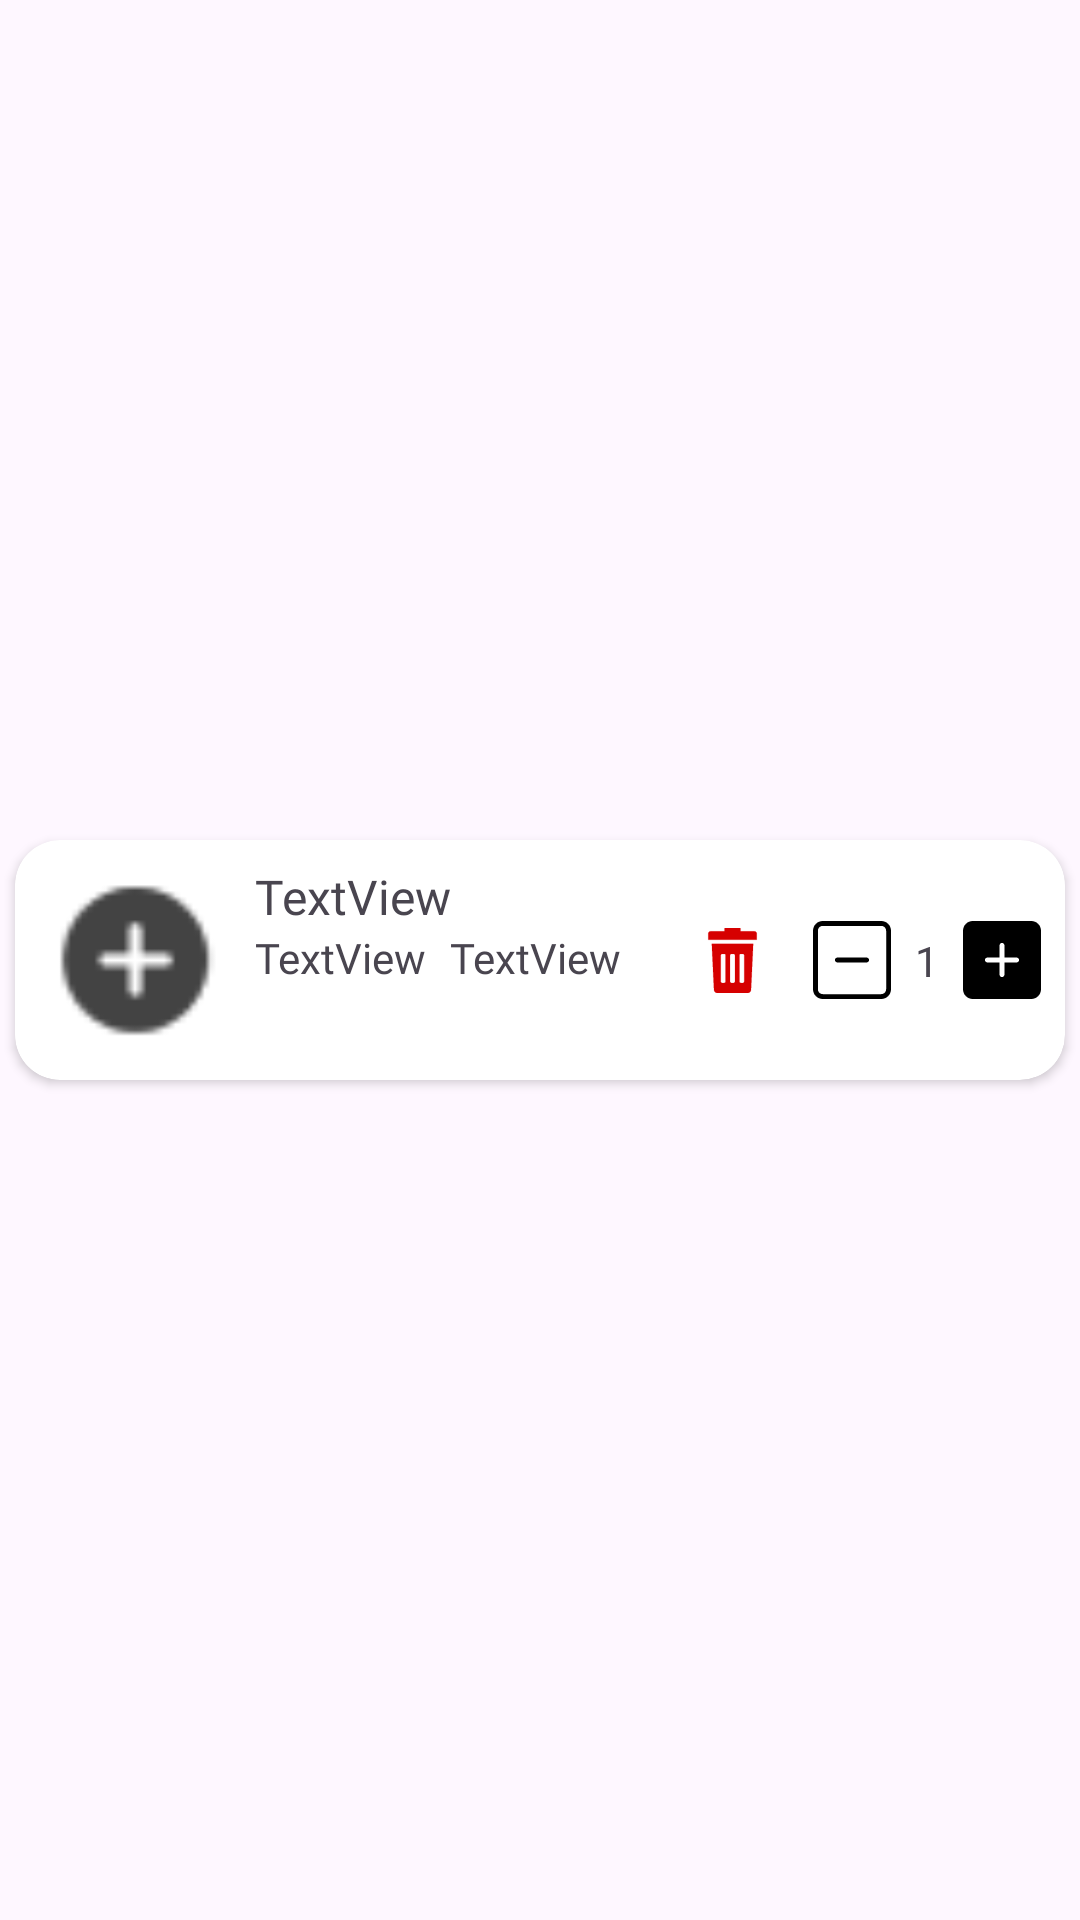

Produce the Android XML layout that renders to this screen, including the resource entries it uses.
<!-- AndroidManifest.xml: application theme Theme.Coffeeshopapplication -->
<!-- res/layout/cart_transaction.xml -->
<?xml version="1.0" encoding="utf-8"?>
<androidx.constraintlayout.widget.ConstraintLayout xmlns:android="http://schemas.android.com/apk/res/android"
    xmlns:app="http://schemas.android.com/apk/res-auto"
    xmlns:tools="http://schemas.android.com/tools"
    android:layout_width="match_parent"
    android:layout_height="wrap_content">

    <androidx.cardview.widget.CardView
        android:layout_width="0dp"
        android:layout_height="wrap_content"
        android:layout_margin="5dp"
        android:elevation="5dp"
        app:cardCornerRadius="15dp"
        app:layout_constraintBottom_toBottomOf="parent"
        app:layout_constraintEnd_toEndOf="parent"
        app:layout_constraintStart_toStartOf="parent"
        app:layout_constraintTop_toTopOf="parent"
        app:layout_constraintWidth_default="spread">

        <androidx.constraintlayout.widget.ConstraintLayout
            android:layout_width="match_parent"
            android:layout_height="wrap_content"
            android:padding="8dp">

            <ImageView
                android:id="@+id/cartImage_t"
                android:layout_width="64dp"
                android:layout_height="64dp"
                android:scaleType="centerCrop"
                app:layout_constraintBottom_toBottomOf="parent"
                app:layout_constraintStart_toStartOf="parent"
                app:layout_constraintTop_toTopOf="parent"
                app:srcCompat="@drawable/default_image" />

            <TextView
                android:id="@+id/cartFoodName_t"
                android:layout_width="0dp"
                android:layout_height="wrap_content"
                android:layout_marginStart="8dp"
                android:fontFamily="@font/alexandria"
                android:text="TextView"
                android:textSize="16sp"
                app:layout_constraintEnd_toStartOf="@+id/delete_t"
                app:layout_constraintStart_toEndOf="@+id/cartImage_t"
                app:layout_constraintTop_toTopOf="parent" />

            <TextView
                android:id="@+id/cartItemPrice_t"
                android:layout_width="wrap_content"
                android:layout_height="wrap_content"
                android:layout_marginStart="8dp"
                android:fontFamily="@font/alexandria"
                android:text="TextView"
                app:layout_constraintStart_toEndOf="@+id/cartImage_t"
                app:layout_constraintTop_toBottomOf="@+id/cartFoodName_t" />

            <TextView
                android:id="@+id/cartItemStock_t"
                android:layout_width="wrap_content"
                android:layout_height="wrap_content"
                android:layout_marginStart="8dp"
                android:fontFamily="@font/alexandria"
                android:text="TextView"
                app:layout_constraintStart_toEndOf="@+id/cartItemPrice_t"
                app:layout_constraintTop_toBottomOf="@+id/cartFoodName_t" />

            <androidx.appcompat.widget.AppCompatImageButton
                android:id="@+id/minus_t"
                android:layout_width="26dp"
                android:layout_height="26dp"
                android:layout_marginEnd="8dp"
                android:background="@drawable/minus_square_svgrepo_com"
                app:layout_constraintBottom_toBottomOf="@+id/plus_t"
                app:layout_constraintEnd_toStartOf="@+id/Quantity_t"
                app:layout_constraintTop_toTopOf="@+id/plus_t"
                app:layout_constraintVertical_bias="0.0" />

            <TextView
                android:id="@+id/Quantity_t"
                android:layout_width="wrap_content"
                android:layout_height="wrap_content"
                android:layout_marginHorizontal="8dp"
                android:fontFamily="@font/alexandria_light"
                android:text="1"
                app:layout_constraintBottom_toBottomOf="parent"
                app:layout_constraintEnd_toStartOf="@+id/plus_t"
                app:layout_constraintTop_toTopOf="parent" />

            <androidx.appcompat.widget.AppCompatImageButton
                android:id="@+id/plus_t"
                android:layout_width="26dp"
                android:layout_height="26dp"
                android:background="@drawable/plus_square_svgrepo_com"
                app:layout_constraintBottom_toBottomOf="parent"
                app:layout_constraintEnd_toEndOf="parent"
                app:layout_constraintTop_toTopOf="parent" />

            <androidx.appcompat.widget.AppCompatImageButton
                android:id="@+id/delete_t"
                android:layout_width="wrap_content"
                android:layout_height="wrap_content"
                android:layout_marginEnd="16dp"
                android:background="@android:color/transparent"
                app:layout_constraintBottom_toBottomOf="@+id/minus_t"
                app:layout_constraintEnd_toStartOf="@+id/minus_t"
                app:layout_constraintTop_toTopOf="@+id/minus_t"
                app:srcCompat="@drawable/rubbish_bin_svgrepo_com" />

        </androidx.constraintlayout.widget.ConstraintLayout>
    </androidx.cardview.widget.CardView>
</androidx.constraintlayout.widget.ConstraintLayout>
<!-- resources referenced by this layout -->
<resources>
  <!-- drawable default_image: png bitmap (drawable, 875 bytes) -->
  <!-- drawable minus_square_svgrepo_com (drawable) -->
  <vector xmlns:android="http://schemas.android.com/apk/res/android" android:height="23dp" android:viewportHeight="32" android:viewportWidth="32" android:width="23dp">
        
      <path android:fillColor="#000000" android:fillType="evenOdd" android:pathData="M22,15L10,15C9.448,15 9,15.45 9,16C9,16.55 9.448,17 10,17L22,17C22.552,17 23,16.55 23,16C23,15.45 22.552,15 22,15L22,15ZM30,28C30,29.1 29.104,30 28,30L4,30C2.896,30 2,29.1 2,28L2,4C2,2.9 2.896,2 4,2L28,2C29.104,2 30,2.9 30,4L30,28L30,28ZM28,0L4,0C1.791,0 0,1.79 0,4L0,28C0,30.21 1.791,32 4,32L28,32C30.209,32 32,30.21 32,28L32,4C32,1.79 30.209,0 28,0L28,0Z" android:strokeColor="#00000000" android:strokeWidth="1"/>
      
  </vector>
  <!-- drawable plus_square_svgrepo_com (drawable) -->
  <vector xmlns:android="http://schemas.android.com/apk/res/android" android:height="23dp" android:viewportHeight="32" android:viewportWidth="32" android:width="23dp">
        
      <path android:fillColor="#000000" android:fillType="evenOdd" android:pathData="M22,17L17,17L17,22C17,22.55 16.552,23 16,23C15.448,23 15,22.55 15,22L15,17L10,17C9.448,17 9,16.55 9,16C9,15.45 9.448,15 10,15L15,15L15,10C15,9.45 15.448,9 16,9C16.552,9 17,9.45 17,10L17,15L22,15C22.552,15 23,15.45 23,16C23,16.55 22.552,17 22,17L22,17ZM28,0L4,0C1.791,0 0,1.79 0,4L0,28C0,30.21 1.791,32 4,32L28,32C30.209,32 32,30.21 32,28L32,4C32,1.79 30.209,0 28,0L28,0Z" android:strokeColor="#00000000" android:strokeWidth="1"/>
      
  </vector>
  <!-- drawable rubbish_bin_svgrepo_com (drawable) -->
  <vector xmlns:android="http://schemas.android.com/apk/res/android" android:height="21.5dp" android:viewportHeight="408.48" android:viewportWidth="408.48" android:width="21.5dp">
        
      <path android:fillColor="#d60000" android:pathData="M87.75,388.78c0.46,11.01 9.52,19.7 20.54,19.7h191.91c11.02,0 20.08,-8.69 20.54,-19.7l13.7,-289.32H74.04L87.75,388.78zM247.65,171.33c0,-4.61 3.74,-8.35 8.35,-8.35h13.35c4.61,0 8.35,3.74 8.35,8.35v165.29c0,4.61 -3.74,8.35 -8.35,8.35h-13.35c-4.61,0 -8.35,-3.74 -8.35,-8.35V171.33zM189.22,171.33c0,-4.61 3.74,-8.35 8.35,-8.35h13.35c4.61,0 8.35,3.74 8.35,8.35v165.29c0,4.61 -3.74,8.35 -8.35,8.35h-13.35c-4.61,0 -8.35,-3.74 -8.35,-8.35V171.33L189.22,171.33zM130.77,171.33c0,-4.61 3.74,-8.35 8.35,-8.35h13.36c4.61,0 8.35,3.74 8.35,8.35v165.29c0,4.61 -3.74,8.35 -8.35,8.35h-13.36c-4.61,0 -8.35,-3.74 -8.35,-8.35V171.33z" android:strokeColor="#d60000" android:strokeWidth="1"/>
        
      <path android:fillColor="#d60000" android:pathData="M343.57,21.04h-88.54V4.3c0,-2.38 -1.93,-4.3 -4.3,-4.3h-92.97c-2.38,0 -4.3,1.93 -4.3,4.3v16.74H64.92c-7.13,0 -12.9,5.78 -12.9,12.9V74.47h304.45V33.94C356.47,26.82 350.69,21.04 343.57,21.04z" android:strokeColor="#d60000" android:strokeWidth="1"/>
      
  </vector>
  <style name="Theme.Coffeeshopapplication" parent="Base.Theme.Coffeeshopapplication" />
  <style name="Base.Theme.Coffeeshopapplication" parent="Theme.Material3.DayNight.NoActionBar">
          
          
      </style>
</resources>
